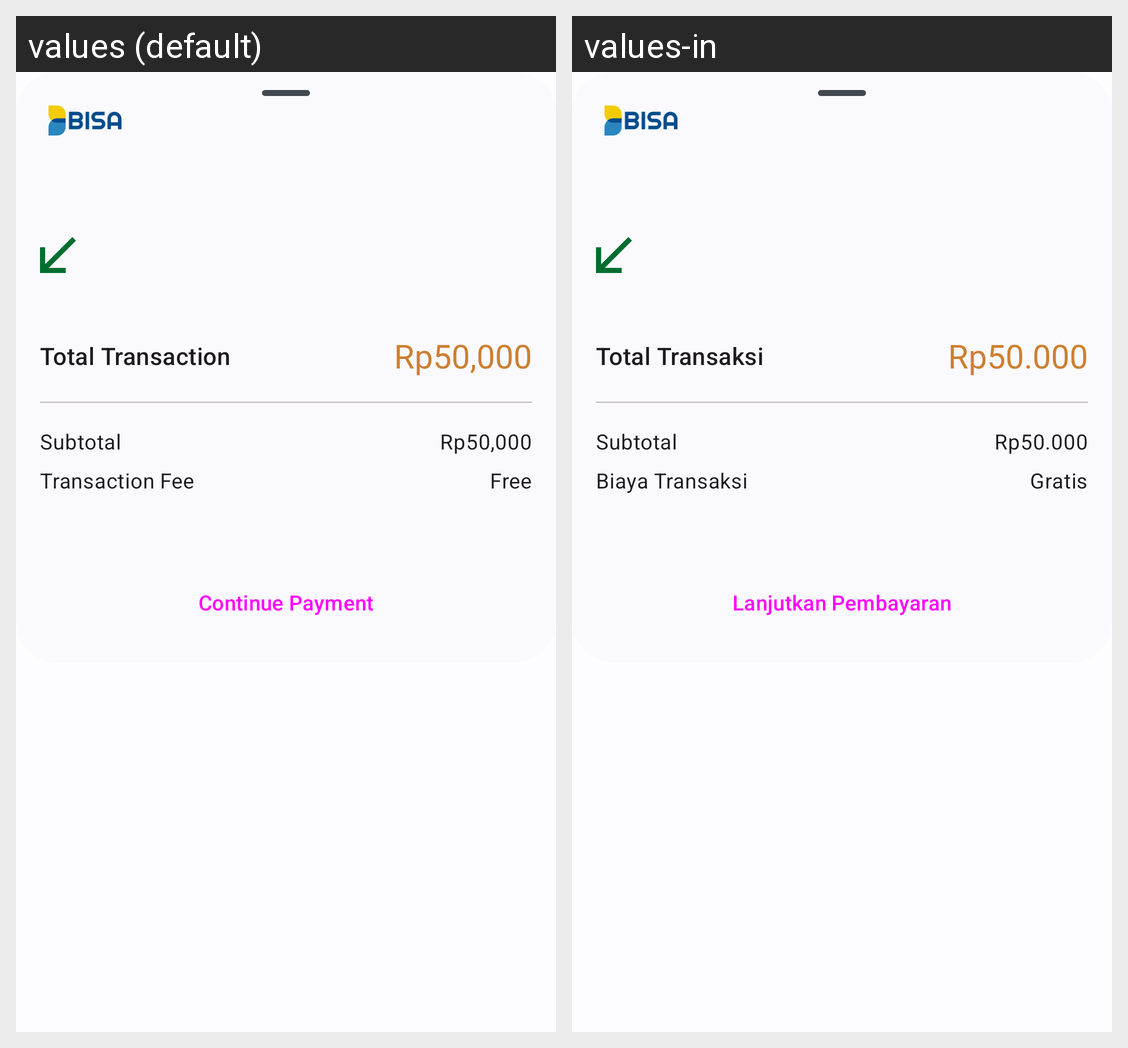

Translations of the strings shown on this Android screen, per locale in the grid:
Android screen res/layout/transaction_bottom_sheet.xml rendered under 2 locales, left to right: values (default), values-in. Device: Nexus 5 (rendered at 1080×1920; each locale shown at half size, 540×960, under a caption strip naming it); theme Theme.BISAMerchant.
Strings drawn on this screen, with the default value and each locale's value (text and hints the layout hard-codes, and strings that could not be matched under every locale, appear in the picture but are not listed):

rp50_000
  values: Rp50,000
  values-in: Rp50.000

total_transaction
  values: Total Transaction
  values-in: Total Transaksi

subtotal
  values: Subtotal
  values-in: Subtotal

free
  values: Free
  values-in: Gratis

transaction_fee
  values: Transaction Fee
  values-in: Biaya Transaksi

continue_payment
  values: Continue Payment
  values-in: Lanjutkan Pembayaran
